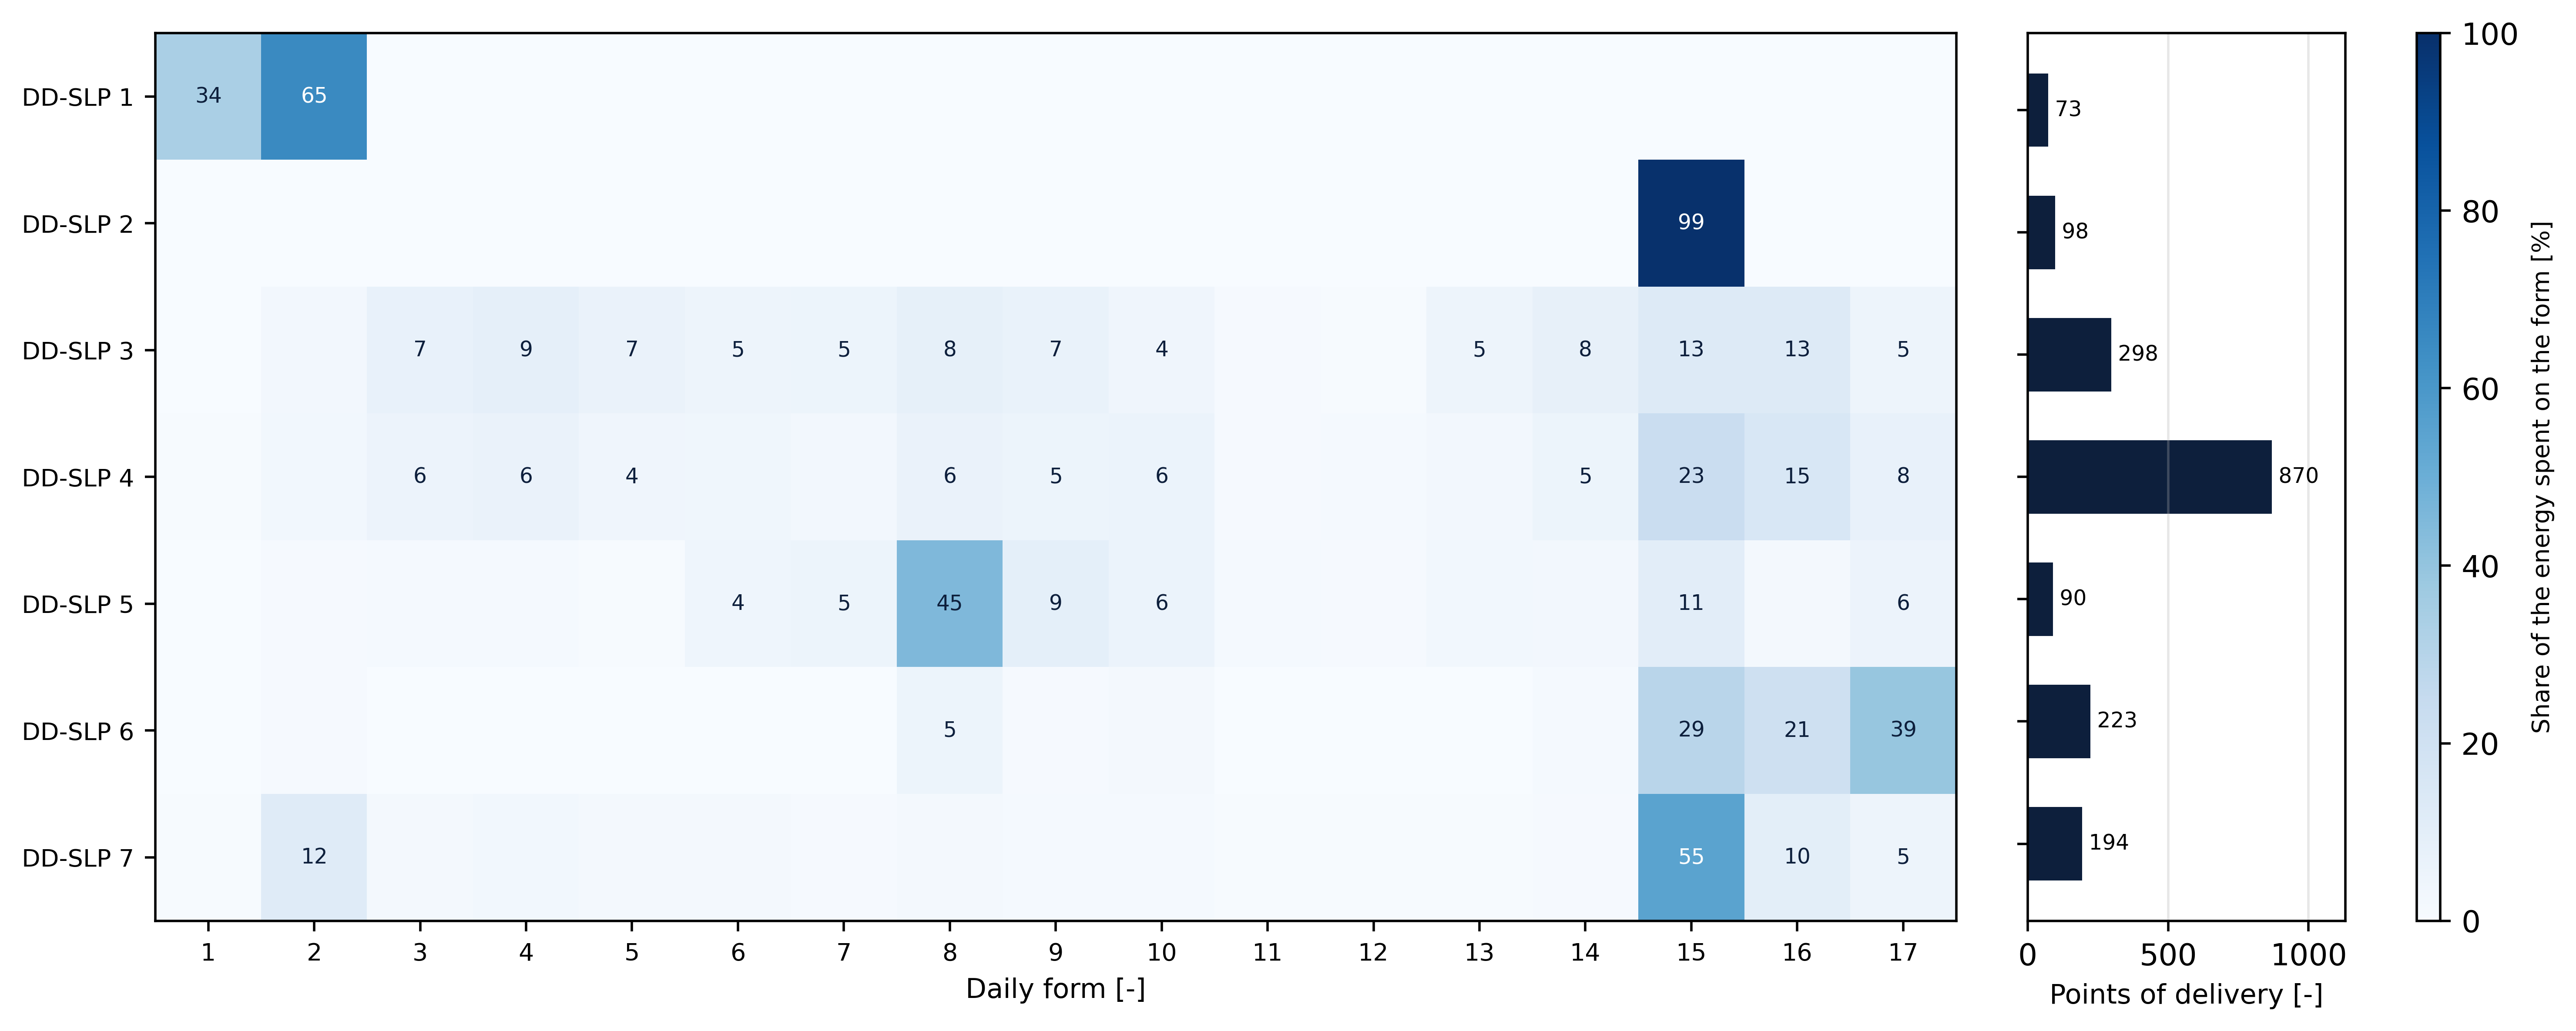

Data behind this chart, as committed beside it:
group, n_pods, share_of_pods, f_1, f_2, f_3, f_4, f_5, f_6, f_7, f_8, f_9, f_10, f_11, f_12, f_13, f_14, f_15, f_16, f_17, dominant_form, dominant_share, load_factor, log_par
1, 73, 0.03954, 0.339, 0.652, 0.0, 0.0, 0.0, 0.0, 0.0, 0.0, 0.002, 0.0, 0.0, 0.0, 0.0, 0.0, 0.003, 0.002, 0.0, 2, 0.652, 0.353, 0.853
2, 98, 0.05309, 0.0, 0.001, 0.0, 0.0, 0.0, 0.0, 0.0, 0.0, 0.0, 0.0, 0.0, 0.0, 0.0, 0.0, 0.993, 0.004, 0.001, 15, 0.993, 0.615, 0.138
3, 298, 0.1614, 0.002, 0.025, 0.072, 0.087, 0.066, 0.049, 0.051, 0.084, 0.067, 0.043, 0.011, 0.006, 0.047, 0.082, 0.125, 0.132, 0.05, 16, 0.132, 0.011, 2.07
4, 870, 0.4713, 0.005, 0.03, 0.057, 0.063, 0.04, 0.039, 0.026, 0.063, 0.054, 0.061, 0.01, 0.015, 0.026, 0.051, 0.229, 0.153, 0.076, 15, 0.229, 0.044, 1.689
5, 90, 0.04875, 0.001, 0.009, 0.013, 0.013, 0.005, 0.045, 0.053, 0.452, 0.091, 0.061, 0.016, 0.008, 0.028, 0.027, 0.105, 0.017, 0.058, 8, 0.452, 0.059, 1.782
6, 223, 0.1208, 0.0, 0.011, 0.001, 0.0, 0.001, 0.003, 0.001, 0.052, 0.01, 0.02, 0.0, 0.0, 0.0, 0.013, 0.29, 0.207, 0.391, 17, 0.391, 0.19, 0.872
7, 194, 0.1051, 0.007, 0.118, 0.022, 0.031, 0.022, 0.022, 0.009, 0.017, 0.015, 0.014, 0.004, 0.005, 0.005, 0.009, 0.55, 0.101, 0.05, 15, 0.55, 0.087, 1.197
